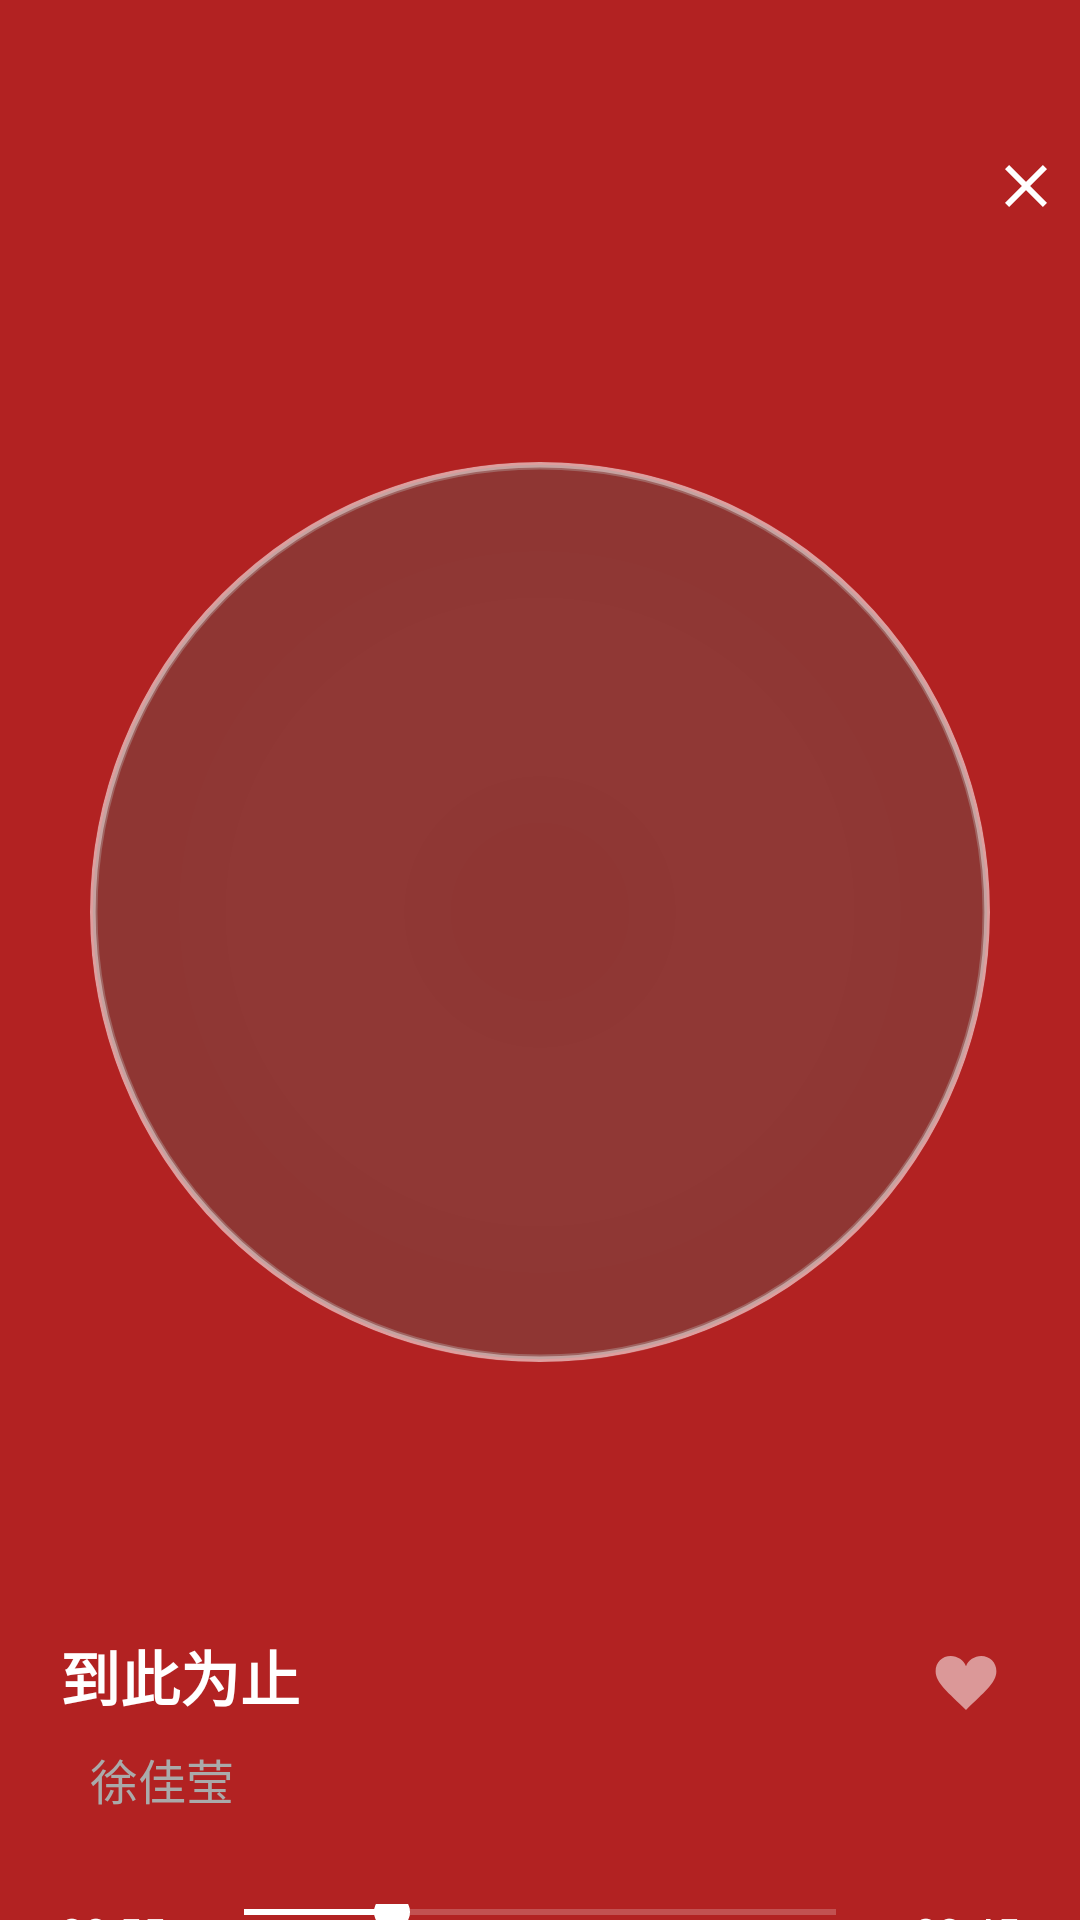

Android layout source for this screen:
<!-- AndroidManifest.xml: activity theme SplashTheme -->
<!-- res/layout/activity_music_play.xml -->
<?xml version="1.0" encoding="utf-8"?>
<LinearLayout
    xmlns:android="http://schemas.android.com/apk/res/android"
    android:layout_width="match_parent"
    android:layout_height="match_parent"
    android:orientation="vertical"
    android:background="#B22222"
    android:gravity="center_horizontal">

    
    <ImageView
        android:id="@+id/iv_close"
        android:layout_width="wrap_content"
        android:layout_height="wrap_content"
        android:layout_gravity="end"
        android:layout_marginTop="50dp"
        android:layout_marginRight="6dp"
        android:layout_marginEnd="20dp"
        android:src="@drawable/ic_close"
        android:tint="@android:color/white" />

    
    <RelativeLayout
        android:layout_width="300dp"
        android:layout_height="300dp"
        android:layout_marginTop="80dp">

    
        <ImageView
            android:layout_width="match_parent"
            android:layout_height="match_parent"
            android:src="@drawable/disc_bg"
            android:scaleType="centerCrop" />

        
        <ImageView
            android:id="@+id/iv_album"
            android:layout_width="300dp"
            android:layout_height="300dp"
            android:layout_centerInParent="true"
            android:src="@drawable/default_cover"
            android:scaleType="centerCrop"
            android:clipToOutline="true"
            android:background="@drawable/shape_circle" />
    </RelativeLayout>

    <RelativeLayout
        android:layout_width="match_parent"
        android:layout_height="wrap_content"
        android:orientation="horizontal"
        android:layout_gravity="center"
        android:layout_marginTop="60dp">

        <LinearLayout
            android:layout_width="wrap_content"
            android:layout_height="wrap_content"
            android:orientation="vertical">

            
            <TextView
                android:id="@+id/tv_song_name"
                android:layout_width="wrap_content"
                android:layout_height="wrap_content"
                android:layout_marginTop="30dp"
                android:layout_gravity="left"
                android:text="到此为止"
                android:layout_marginLeft="20dp"
                android:textSize="20sp"
                android:textColor="@android:color/white"
                android:textStyle="bold" />

            
            <TextView
                android:id="@+id/tv_artist"
                android:layout_width="wrap_content"
                android:layout_height="wrap_content"
                android:layout_marginTop="8dp"
                android:layout_marginLeft="30dp"
                android:text="徐佳莹"
                android:layout_gravity="left"
                android:textSize="16sp"
                android:textColor="@android:color/darker_gray" />
        </LinearLayout>

        
        <ImageView
            android:id="@+id/iv_favorite"
            android:layout_width="36dp"
            android:layout_height="36dp"
            android:layout_alignParentRight="true"
            android:layout_centerVertical="true"
            android:layout_marginEnd="20dp"
            android:layout_gravity="center_vertical"
            android:src="@drawable/heart"
            android:tint="@android:color/white" />

    </RelativeLayout>


    
    <LinearLayout
        android:layout_width="match_parent"
        android:layout_height="wrap_content"
        android:layout_marginTop="30dp"
        android:layout_marginStart="20dp"
        android:layout_marginEnd="20dp"
        android:orientation="horizontal"
        android:gravity="center_vertical">

    <TextView
        android:id="@+id/tv_current_time"
        android:layout_width="wrap_content"
        android:layout_height="wrap_content"
        android:text="00:55"
        android:textColor="@android:color/white"
        android:textSize="14sp" />

    <SeekBar
        android:id="@+id/sb_progress"
        android:layout_width="0dp"
        android:layout_height="wrap_content"
        android:layout_weight="1"
        android:layout_marginStart="10dp"
        android:layout_marginEnd="10dp"
        android:progressTint="@android:color/white"
        android:thumbTint="@android:color/white"
        android:progress="25"
        android:max="100" />

    <TextView
        android:id="@+id/tv_total_time"
        android:layout_width="wrap_content"
        android:layout_height="wrap_content"
        android:text="03:45"
        android:textColor="@android:color/white"
        android:textSize="14sp" />
    </LinearLayout>

        
    <LinearLayout
        android:layout_width="match_parent"
        android:layout_height="wrap_content"
        android:layout_marginTop="30dp"
        android:layout_marginBottom="40dp"
        android:orientation="horizontal"
        android:gravity="center">

        <ImageView
            android:id="@+id/iv_play_mode"
            android:layout_width="36dp"
            android:layout_height="36dp"
            android:layout_marginRight="25sp"
            android:src="@drawable/ic_repeat"
            android:tint="@android:color/white" />

        <ImageView
            android:id="@+id/iv_previous"
            android:layout_width="40dp"
            android:layout_height="40dp"
            android:layout_marginStart="30dp"
            android:src="@android:drawable/ic_media_previous"
            android:tint="@android:color/white" />

        <ImageView
            android:id="@+id/iv_play_pause"
            android:layout_width="50dp"
            android:layout_height="50dp"
            android:layout_marginStart="20dp"
            android:layout_marginEnd="20dp"
            android:src="@drawable/ic_play"
            android:tint="@android:color/white" />

        <ImageView
            android:id="@+id/iv_next"
            android:layout_width="40dp"
            android:layout_height="40dp"
            android:layout_marginEnd="30dp"
            android:src="@android:drawable/ic_media_next"
            android:tint="@android:color/white" />

        <ImageView
            android:id="@+id/iv_playlist"
            android:layout_width="36dp"
            android:layout_height="36dp"
            android:layout_marginLeft="25sp"
            android:src="@drawable/ic_playlist"
            android:tint="@android:color/white" />
    </LinearLayout>
</LinearLayout>
<!-- resources referenced by this layout -->
<resources>
  <!-- drawable default_cover (drawable) -->
  <?xml version="1.0" encoding="utf-8"?>
  <shape xmlns:android="http://schemas.android.com/apk/res/android">
      <solid android:color="#3300796B" />
      <size android:width="160dp" android:height="160dp" />
      <corners android:radius="80dp" />
      <stroke
          android:width="1dp"
          android:color="#66FFFFFF" />
      <text android:gravity="center" android:text="M" android:textSize="48sp" android:textColor="#FFFFFF" />
  </shape>
  <!-- drawable disc_bg (drawable) -->
  <?xml version="1.0" encoding="utf-8"?>
  <shape xmlns:android="http://schemas.android.com/apk/res/android">
      <solid android:color="#22FFFFFF" />
      <size android:width="240dp" android:height="240dp" />
      <corners android:radius="120dp" />
      <stroke
          android:width="2dp"
          android:color="#44FFFFFF" />
      <gradient
          android:startColor="#11FFFFFF"
          android:centerColor="#33FFFFFF"
          android:endColor="#11FFFFFF"
          android:type="radial"
          android:gradientRadius="120dp" />
  </shape>
  <!-- drawable heart (drawable) -->
  <vector xmlns:android="http://schemas.android.com/apk/res/android"
      android:width="256dp"
      android:height="256dp"
      android:viewportWidth="32"
      android:viewportHeight="32">
      <path
          android:fillColor="#8f00"
          android:pathData="M20.5,9.5 c-1.955,0,-3.83,1.268,-4.5,3 c-0.67,-1.732,-2.547,-3,-4.5,-3 C8.957,9.5,7,11.3432,7,14 c0,3.53,3.793,6.257,9,11.5 c5.207,-5.242,9,-7.97,9,-11.5 C25,11.432,23.043,9.5,20.5,9.5z" />
  </vector>
  <!-- drawable ic_close (drawable) -->
  <?xml version="1.0" encoding="utf-8"?>
  <vector xmlns:android="http://schemas.android.com/apk/res/android"
      android:width="24dp"
      android:height="24dp"
      android:viewportWidth="24"
      android:viewportHeight="24">
      <path
          android:fillColor="#FFFFFF"
          android:pathData="M19,6.41L17.59,5 12,10.59 6.41,5 5,6.41 10.59,12 5,17.59 6.41,19 12,13.41 17.59,19 19,17.59 13.41,12z" />
  </vector>
  <!-- drawable ic_playlist (drawable) -->
  <?xml version="1.0" encoding="utf-8"?>
  <vector xmlns:android="http://schemas.android.com/apk/res/android"
      android:width="24dp"
      android:height="24dp"
      android:viewportWidth="24"
      android:viewportHeight="24">
      <path
          android:fillColor="#FFFFFF"
          android:pathData="M18,19H6c-1.1,0 -2,-0.9 -2,-2V7c0,-1.1 0.9,-2 2,-2h12c1.1,0 2,0.9 2,2v10c0,1.1 -0.9,2 -2,2zM18,5H6v10h12V5zM17,13H7v-2h10v2zM17,7H7V9h10V7z" />
  </vector>
  <!-- drawable ic_repeat (drawable) -->
  <?xml version="1.0" encoding="utf-8"?>
  <vector xmlns:android="http://schemas.android.com/apk/res/android"
      android:width="24dp"
      android:height="24dp"
      android:viewportWidth="24"
      android:viewportHeight="24">
      <path
          android:fillColor="#FFFFFF"
          android:pathData="M16,11v6h-5v-6H5v-2h6V5h2v4h5v2h-5z M7,13l1.41,-1.41L11,13l-2.59,2.59L7,13z M16,13l1.41,-1.41L21,13l-2.59,2.59L16,13z" />
  </vector>
  <!-- drawable shape_circle (drawable) -->
  <?xml version="1.0" encoding="utf-8"?>
  <shape xmlns:android="http://schemas.android.com/apk/res/android"
      android:shape="oval">
      <solid android:color="@android:color/transparent" />
      <stroke
          android:width="0dp"
          android:color="@android:color/transparent" />
  </shape>
  <style name="SplashTheme" parent="Theme.AppCompat.NoActionBar">
          <item name="android:windowFullscreen">true</item>
          <item name="android:windowBackground">@drawable/splash_background</item>
      </style>
  <!-- drawable splash_background (drawable) -->
  <?xml version="1.0" encoding="utf-8"?>
  <shape xmlns:android="http://schemas.android.com/apk/res/android">
      <solid android:color="@color/white" /> 
  </shape>
  <color name="white">#FFFFFFFF</color>
</resources>
